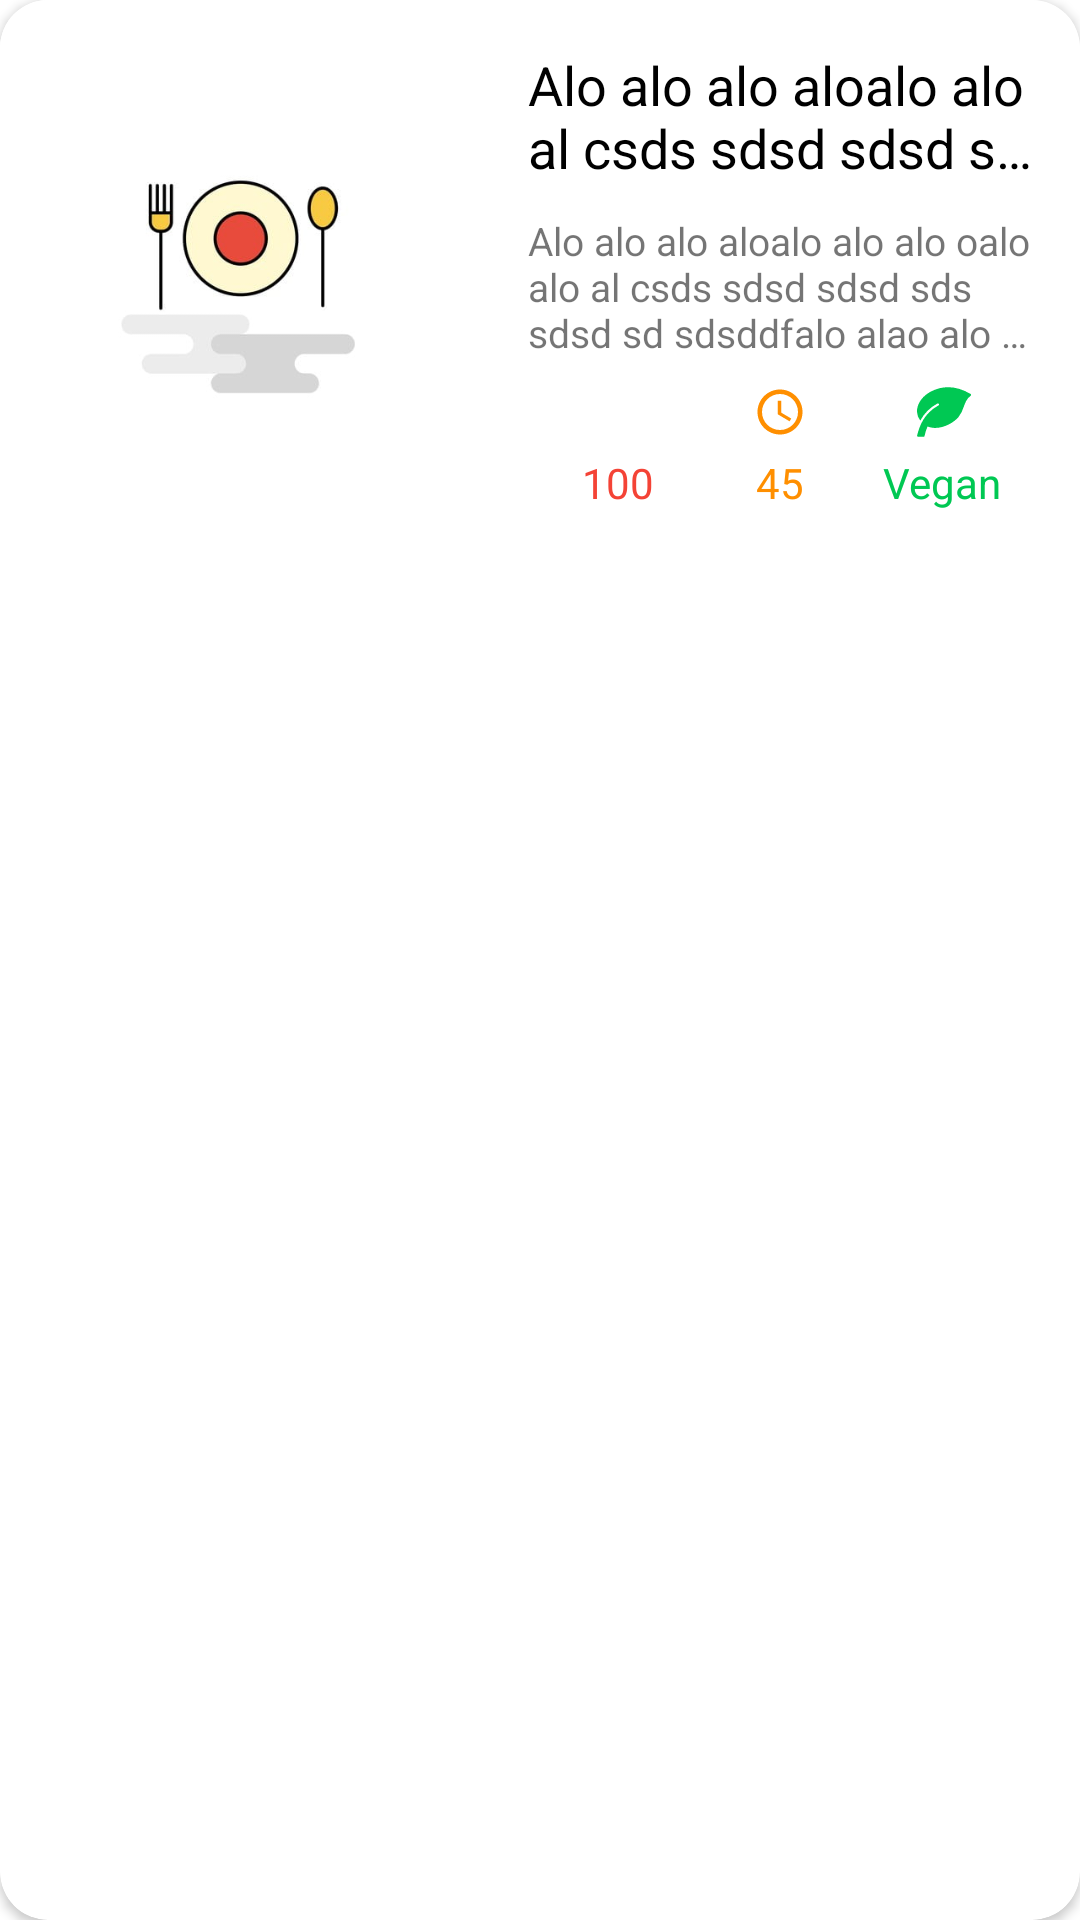

Write the Android layout XML for this screen, with the resource values it uses.
<!-- AndroidManifest.xml: application theme Theme.Foody -->
<!-- res/layout/recipe_item_list.xml -->
<?xml version="1.0" encoding="utf-8"?>
<androidx.cardview.widget.CardView xmlns:android="http://schemas.android.com/apk/res/android"
    xmlns:app="http://schemas.android.com/apk/res-auto"
    android:layout_width="match_parent"
    android:layout_height="wrap_content"
    android:layout_marginHorizontal="16dp"
    android:layout_marginTop="16dp"
    app:cardCornerRadius="16dp">

    <androidx.constraintlayout.widget.ConstraintLayout
        android:layout_width="match_parent"
        android:id="@+id/item_container"
        android:background="@color/white"
        android:layout_height="wrap_content">

        <ImageView
            android:id="@+id/image_list_recipe"
            android:layout_width="160dp"
            android:layout_height="180dp"
            android:background="@drawable/radius"
            android:scaleType="centerCrop"
            android:src="@drawable/recipe_default"
            app:layout_constraintBottom_toBottomOf="parent"
            app:layout_constraintStart_toStartOf="parent"
            app:layout_constraintTop_toTopOf="parent" />

        <TextView
            android:id="@+id/title_recipe_list"
            android:layout_width="0dp"
            android:layout_height="wrap_content"
            android:layout_marginHorizontal="16dp"
            android:ellipsize="end"
            android:maxLines="2"
            android:layout_marginTop="16dp"
            android:text="Alo alo alo aloalo alo al csds sdsd sdsd sds sdsd sd sdsdsds sds sdo alo alao alo alao aloa lao alo ala oal oa"
            android:textColor="#000"
            android:textSize="18sp"
            app:layout_constraintEnd_toEndOf="parent"
            app:layout_constraintStart_toEndOf="@id/image_list_recipe"
            app:layout_constraintTop_toTopOf="@id/image_list_recipe" />

        <TextView
            android:id="@+id/summary_recipe_list"
            android:layout_width="0dp"
            android:layout_height="wrap_content"
            android:layout_marginHorizontal="16dp"
            android:layout_marginTop="10dp"
            android:ellipsize="end"
            android:maxLines="3"
            android:text="Alo alo alo aloalo alo alo oalo alo al csds sdsd sdsd sds sdsd sd sdsddfalo alao alo alao aloa lao alo ala oal oa"
            android:textSize="13sp"
            app:layout_constraintEnd_toEndOf="parent"
            app:layout_constraintStart_toEndOf="@id/image_list_recipe"
            app:layout_constraintTop_toBottomOf="@id/title_recipe_list" />

        <ImageView
            android:id="@+id/ic_like"
            android:layout_width="18dp"
            app:layout_constraintVertical_chainStyle="packed"
            android:layout_height="18dp"
            app:layout_constraintBottom_toTopOf="@id/total_like"
            android:layout_marginBottom="5dp"
            android:src="@drawable/ic_baseline_favorite_24"
            app:layout_constraintEnd_toStartOf="@id/ic_time"
            app:layout_constraintStart_toEndOf="@id/image_list_recipe"
            app:layout_constraintTop_toBottomOf="@id/summary_recipe_list" />


        <ImageView
            android:id="@+id/ic_time"
            app:layout_constraintVertical_chainStyle="packed"
            android:layout_width="18dp"
            android:layout_height="18dp"
            android:src="@drawable/ic_baseline_access_time_24"
            android:layout_marginBottom="5dp"
            app:layout_constraintEnd_toEndOf="parent"
            app:layout_constraintBottom_toTopOf="@id/total_time"
            app:layout_constraintStart_toEndOf="@id/image_list_recipe"
            app:layout_constraintTop_toBottomOf="@id/summary_recipe_list" />

        <ImageView
            android:id="@+id/ic_vegan"
            app:layout_constraintVertical_chainStyle="packed"
            android:layout_width="18dp"
            android:layout_height="18dp"
            app:layout_constraintBottom_toTopOf="@id/vegan"
            android:src="@drawable/ic_vegan_active"
            android:layout_marginBottom="5dp"
            app:layout_constraintEnd_toEndOf="parent"
            app:layout_constraintStart_toEndOf="@id/ic_time"
            app:layout_constraintTop_toBottomOf="@id/summary_recipe_list" />

        <TextView
            android:id="@+id/total_like"
            android:layout_width="wrap_content"
            android:layout_height="20dp"
            android:textSize="14sp"
            app:layout_constraintTop_toBottomOf="@+id/ic_like"
            app:layout_constraintStart_toEndOf="@id/image_list_recipe"
            app:layout_constraintBottom_toBottomOf="parent"
            app:layout_constraintEnd_toStartOf="@id/total_time"
            android:textColor="#f44336"
            android:text="100"/>

        <TextView
            android:id="@+id/total_time"
            android:layout_width="wrap_content"
            android:layout_height="20dp"
            android:textSize="14sp"
            app:layout_constraintEnd_toEndOf="parent"
            app:layout_constraintTop_toBottomOf="@+id/ic_time"
            app:layout_constraintStart_toEndOf="@id/image_list_recipe"
            android:textColor="#ff8f00"
            app:layout_constraintBottom_toBottomOf="parent"
            android:text="45"/>
        <TextView
            android:id="@+id/vegan"
            android:layout_width="wrap_content"
            android:layout_height="20dp"
            android:textSize="14sp"
            app:layout_constraintTop_toBottomOf="@+id/ic_vegan"
            app:layout_constraintStart_toEndOf="@id/total_time"
            app:layout_constraintEnd_toEndOf="parent"
            android:textColor="#00c853"
            app:layout_constraintBottom_toBottomOf="parent"
            android:text="Vegan"/>


    </androidx.constraintlayout.widget.ConstraintLayout>


</androidx.cardview.widget.CardView>
<!-- resources referenced by this layout -->
<resources>
  <color name="white">#FFFFFFFF</color>
  <!-- drawable ic_baseline_access_time_24 (drawable) -->
  <vector android:height="24dp" android:tint="#FF8F00"
      android:viewportHeight="24" android:viewportWidth="24"
      android:width="24dp" xmlns:android="http://schemas.android.com/apk/res/android">
      <path android:fillColor="@android:color/white" android:pathData="M11.99,2C6.47,2 2,6.48 2,12s4.47,10 9.99,10C17.52,22 22,17.52 22,12S17.52,2 11.99,2zM12,20c-4.42,0 -8,-3.58 -8,-8s3.58,-8 8,-8 8,3.58 8,8 -3.58,8 -8,8z"/>
      <path android:fillColor="@android:color/white" android:pathData="M12.5,7H11v6l5.25,3.15 0.75,-1.23 -4.5,-2.67z"/>
  </vector>
  <!-- drawable ic_vegan_active (drawable) -->
  <vector android:alpha="1" android:height="25dp"
      android:viewportHeight="25" android:viewportWidth="25"
      android:width="25dp" xmlns:android="http://schemas.android.com/apk/res/android">
      <path android:fillColor="#00c853" android:pathData="M24.76,4.12C18.34,0.3 11.9,0 6.13,3.19 2.83,5 0.51,8 0.08,11.08a7.06,7.06 0,0 0,1.44 5.4A19.32,19.32 0,0 1,9.4 8.61a0.5,0.5 0,1 1,0.49 0.87c-6.53,3.64 -8.66,9.11 -9.87,14a0.49,0.49 0,0 0,0.1 0.3c0.19,0.24 0.52,0.19 1.13,0.2H2.33c1.09,0 1.1,-0.07 1.17,-0.42a20.69,20.69 0,0 1,1.4 -4.38c4.86,2.14 11.53,-1 14.32,-4.36A14.47,14.47 0,0 0,21.67 10C22.35,8.14 23,6.34 24.8,5a0.5,0.5 0,0 0,0 -0.83Z"/>
  </vector>
  <!-- drawable radius (drawable) -->
  <?xml version="1.0" encoding="utf-8"?>
  <shape xmlns:android="http://schemas.android.com/apk/res/android">
      <corners
          android:bottomLeftRadius="30dp"
          android:bottomRightRadius="30dp"
          android:topLeftRadius="30dp"
          android:topRightRadius="30dp" />
      <solid android:color="#000000" />
  
  </shape>
  <!-- drawable recipe_default: png bitmap (drawable, 42201 bytes) -->
  <style name="Theme.Foody" parent="Theme.MaterialComponents.DayNight.DarkActionBar">
          
          <item name="colorPrimary">@color/purple_500</item>
          <item name="colorPrimaryVariant">@color/purple_700</item>
          <item name="colorOnPrimary">@color/white</item>
          
          <item name="colorSecondary">@color/teal_200</item>
          <item name="colorSecondaryVariant">@color/teal_700</item>
          <item name="colorOnSecondary">@color/black</item>
          
          <item name="android:statusBarColor" tools:targetApi="l">?attr/colorPrimaryVariant</item>
          
      </style>
  <color name="purple_500">#FF651fff</color>
  <color name="purple_700">#FF3700B3</color>
  <color name="teal_200">#FF03DAC5</color>
  <color name="teal_700">#FF018786</color>
  <color name="black">#FF000000</color>
</resources>
